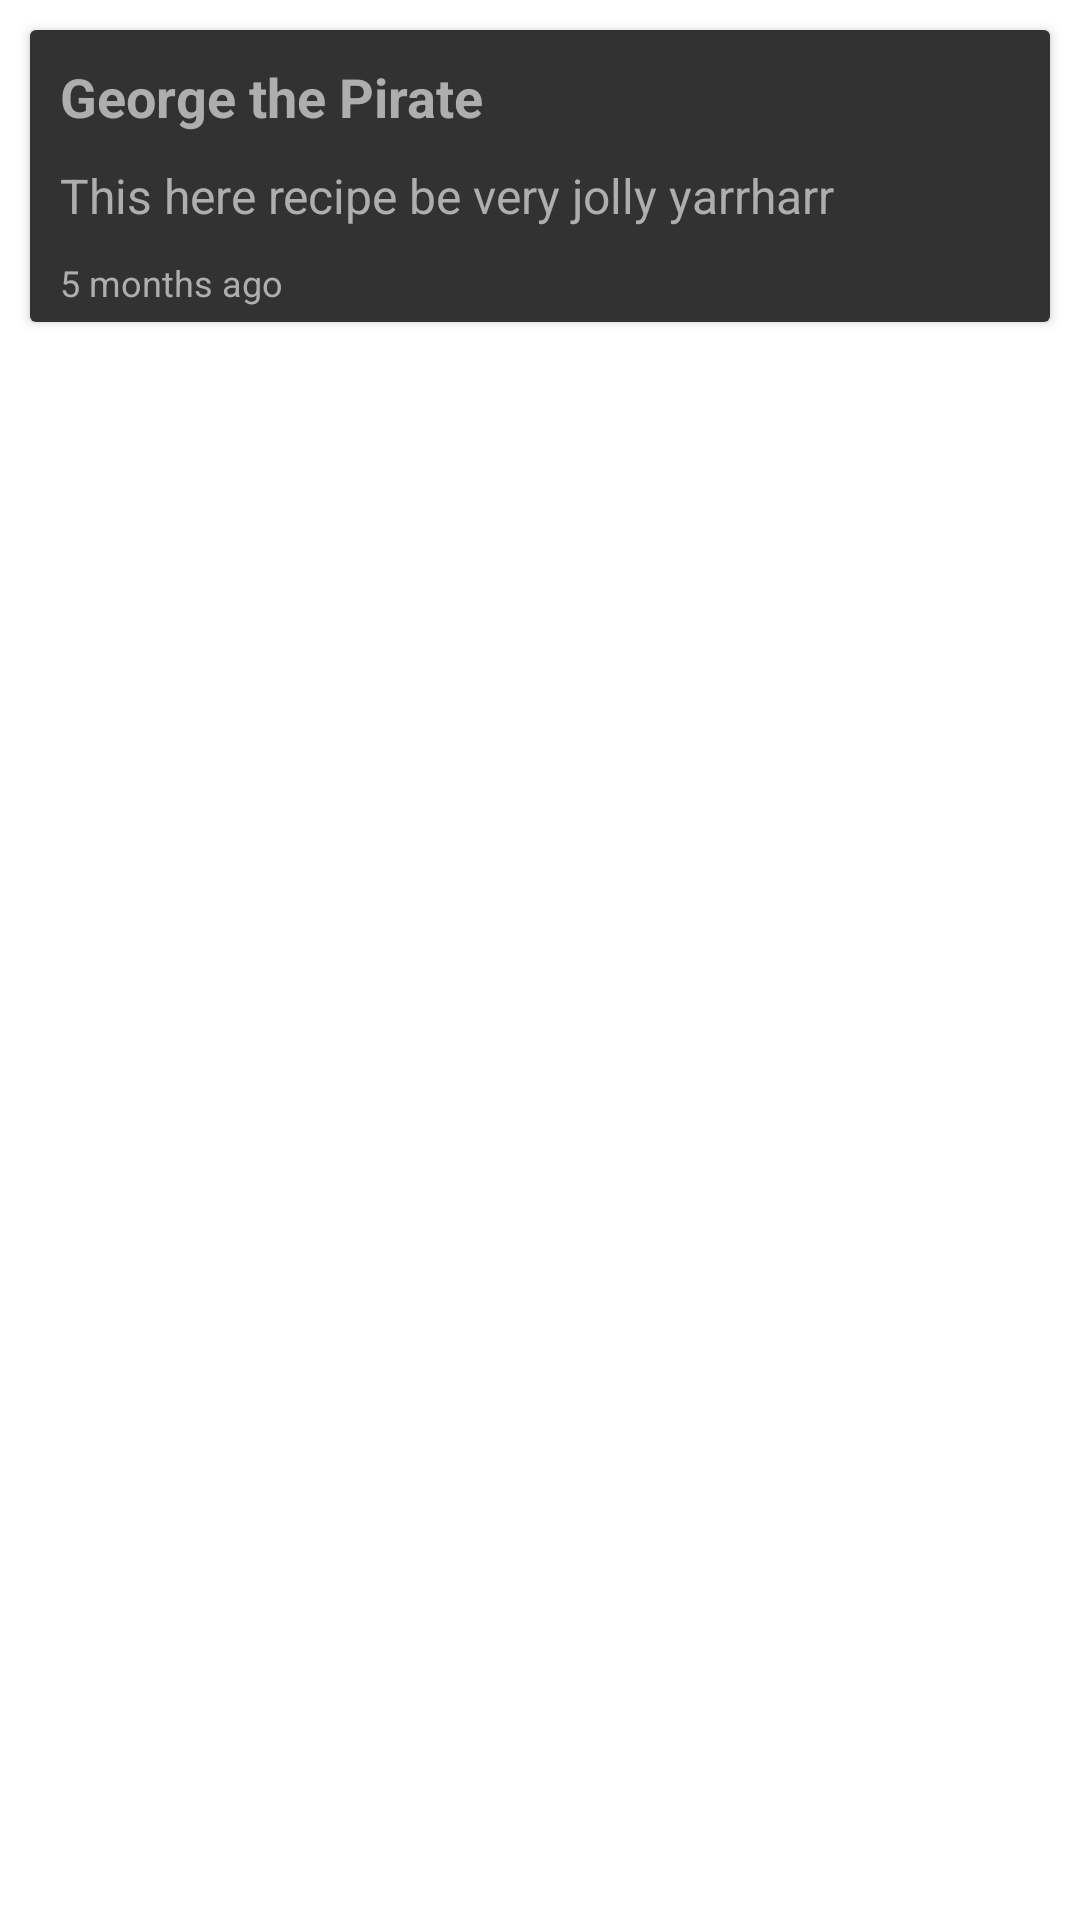

The Android layout XML behind this screen, and the referenced resources:
<!-- AndroidManifest.xml: application theme Theme.BeYourOwnBartender -->
<!-- res/layout/read_comment_layout.xml -->
<?xml version="1.0" encoding="utf-8"?>
<LinearLayout xmlns:android="http://schemas.android.com/apk/res/android"
    xmlns:app="http://schemas.android.com/apk/res-auto"
    xmlns:tools="http://schemas.android.com/tools"
    android:id="@+id/width"
    android:layout_width="match_parent"
    android:layout_height="wrap_content"
    android:orientation="vertical">

    <androidx.cardview.widget.CardView
        android:layout_width="match_parent"
        android:layout_height="wrap_content"
        android:layout_margin="10dp">

        <LinearLayout
            android:layout_width="match_parent"
            android:layout_height="match_parent"
            android:background="#323232"
            android:orientation="vertical">

            <TextView
                android:id="@+id/cUsername"
                android:layout_width="match_parent"
                android:layout_height="wrap_content"
                android:layout_marginLeft="10dp"
                android:layout_marginTop="10dp"
                android:text="George the Pirate"
                android:textColor="#AFAEAE"
                android:textSize="18sp"
                android:textStyle="bold" />

            <LinearLayout
                android:layout_width="match_parent"
                android:layout_height="match_parent"
                android:layout_margin="10dp"
                android:orientation="horizontal">

                <TextView
                    android:id="@+id/cContent"
                    android:layout_width="wrap_content"
                    android:layout_height="wrap_content"
                    android:layout_weight="1"
                    android:text="This here recipe be very jolly yarrharr"
                    android:textColor="#AFAEAE"
                    android:textSize="16sp" />

            </LinearLayout>

            <LinearLayout
                android:layout_width="match_parent"
                android:layout_height="match_parent"
                android:layout_marginBottom="5dp"
                android:layout_weight="1"
                android:orientation="horizontal">

                <TextView
                    android:id="@+id/cTime"
                    android:layout_width="wrap_content"
                    android:layout_height="wrap_content"
                    android:layout_marginLeft="10dp"
                    android:layout_weight="1"
                    android:text="5 months ago"
                    android:textColor="#AFAEAE"
                    android:textSize="12sp" />

            </LinearLayout>

        </LinearLayout>

    </androidx.cardview.widget.CardView>
</LinearLayout>
<!-- resources referenced by this layout -->
<resources>
  <style name="Theme.BeYourOwnBartender" parent="Theme.MaterialComponents.DayNight.DarkActionBar">
          
          <item name="colorPrimary">#101010</item>
          <item name="colorPrimaryVariant">#323232</item>
          <item name="colorOnPrimary">@color/teal_200</item>
          
          <item name="colorSecondary">@color/teal_200</item>
          <item name="colorSecondaryVariant">@color/teal_700</item>
          <item name="colorOnSecondary">#009688</item>
          
          <item name="android:statusBarColor" tools:targetApi="l">?attr/colorPrimaryVariant</item>
          
          <item name="windowActionBar">true</item>
          
      </style>
  <color name="teal_200">#FF03DAC5</color>
  <color name="teal_700">#FF018786</color>
</resources>
